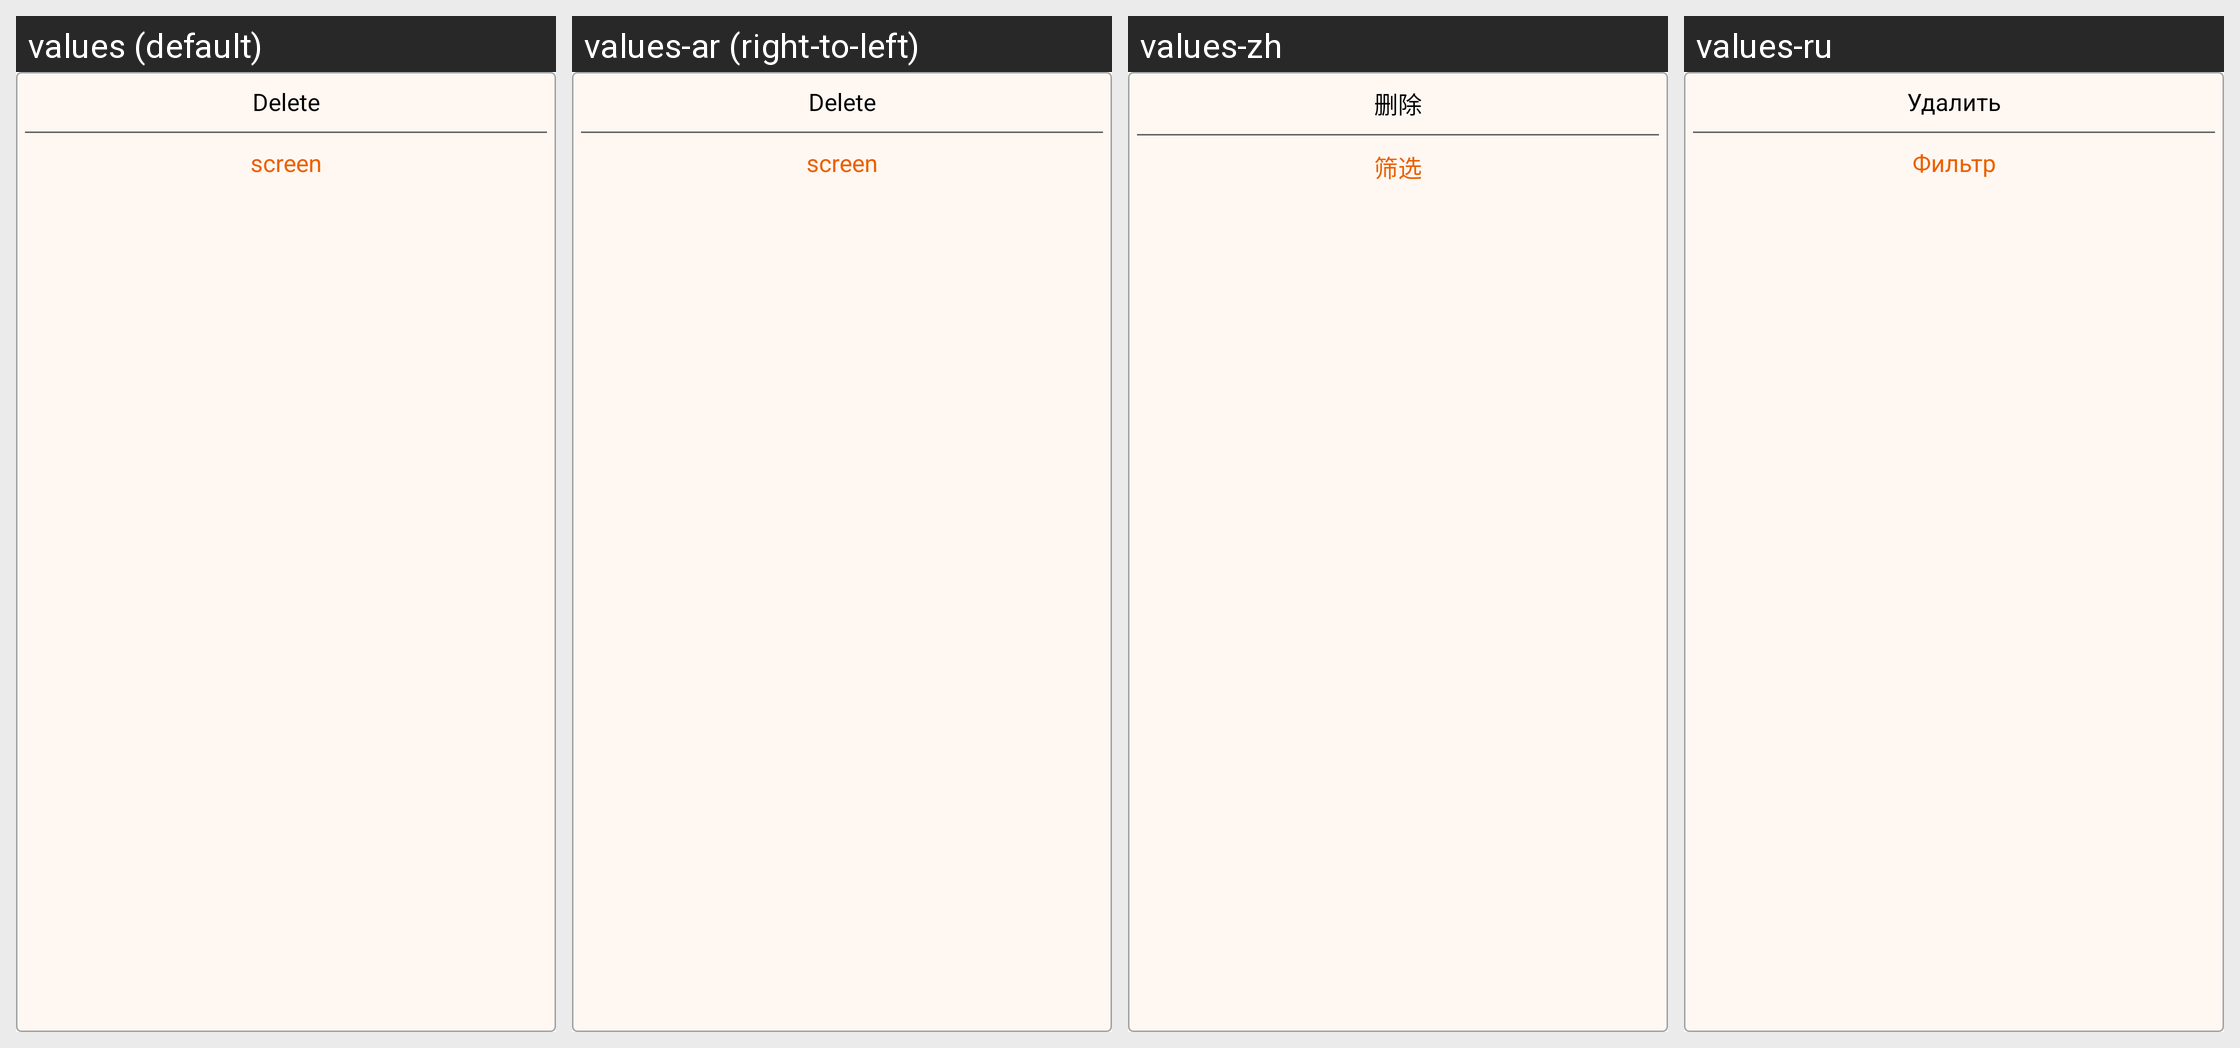

The Android screen above is rendered under several locales of the same app. Produce the string resources it draws, with the default and per-locale values.
Android screen res/layout/dialog_his_more.xml rendered under 4 locales, left to right: values (default), values-ar (right-to-left), values-zh, values-ru. Device: Nexus 5 (rendered at 1080×1920; each locale shown at half size, 540×960, under a caption strip naming it); theme AppTheme.
Other locales in the repository, not shown: values-af, values-am, values-as, values-az, values-be, values-bg, values-bn, values-bs, values-ca, values-cs, values-da, values-de, values-el, values-en, values-en-rGB, values-es, values-es-rUS, values-et, values-eu, values-fa, values-fi, values-fr, values-fr-rCA, values-gl, values-gu, values-hi, values-hr, values-hu, values-hy, values-in, values-is, values-it, values-iw, values-ja, values-ka, values-kk, values-km, values-kn, values-ko, values-ky, values-lo, values-lt, values-lv, values-mk, values-ml, values-mn, values-mr, values-ms, values-my, values-nb, values-ne, values-nl, values-or, values-pa, values-pl, values-pt, values-pt-rBR, values-pt-rPT, values-ro, values-si, values-sk, values-sl, values-sq, values-sr, values-sv, values-sw, values-ta, values-te, values-th, values-tl, values-tr, values-uk, values-ur, values-uz, values-vi, values-zh-rCN, values-zh-rHK, values-zh-rTW, values-zu.
Strings drawn on this screen, with the default value and each locale's value (text and hints the layout hard-codes, and strings that could not be matched under every locale, appear in the picture but are not listed):

delete
  values: Delete
  values-ar: Delete  [not translated; the default value is used]
  values-zh: 删除
  values-ru: Удалить

txt_screen
  values: screen
  values-ar: screen  [not translated; the default value is used]
  values-zh: 筛选
  values-ru: Фильтр
